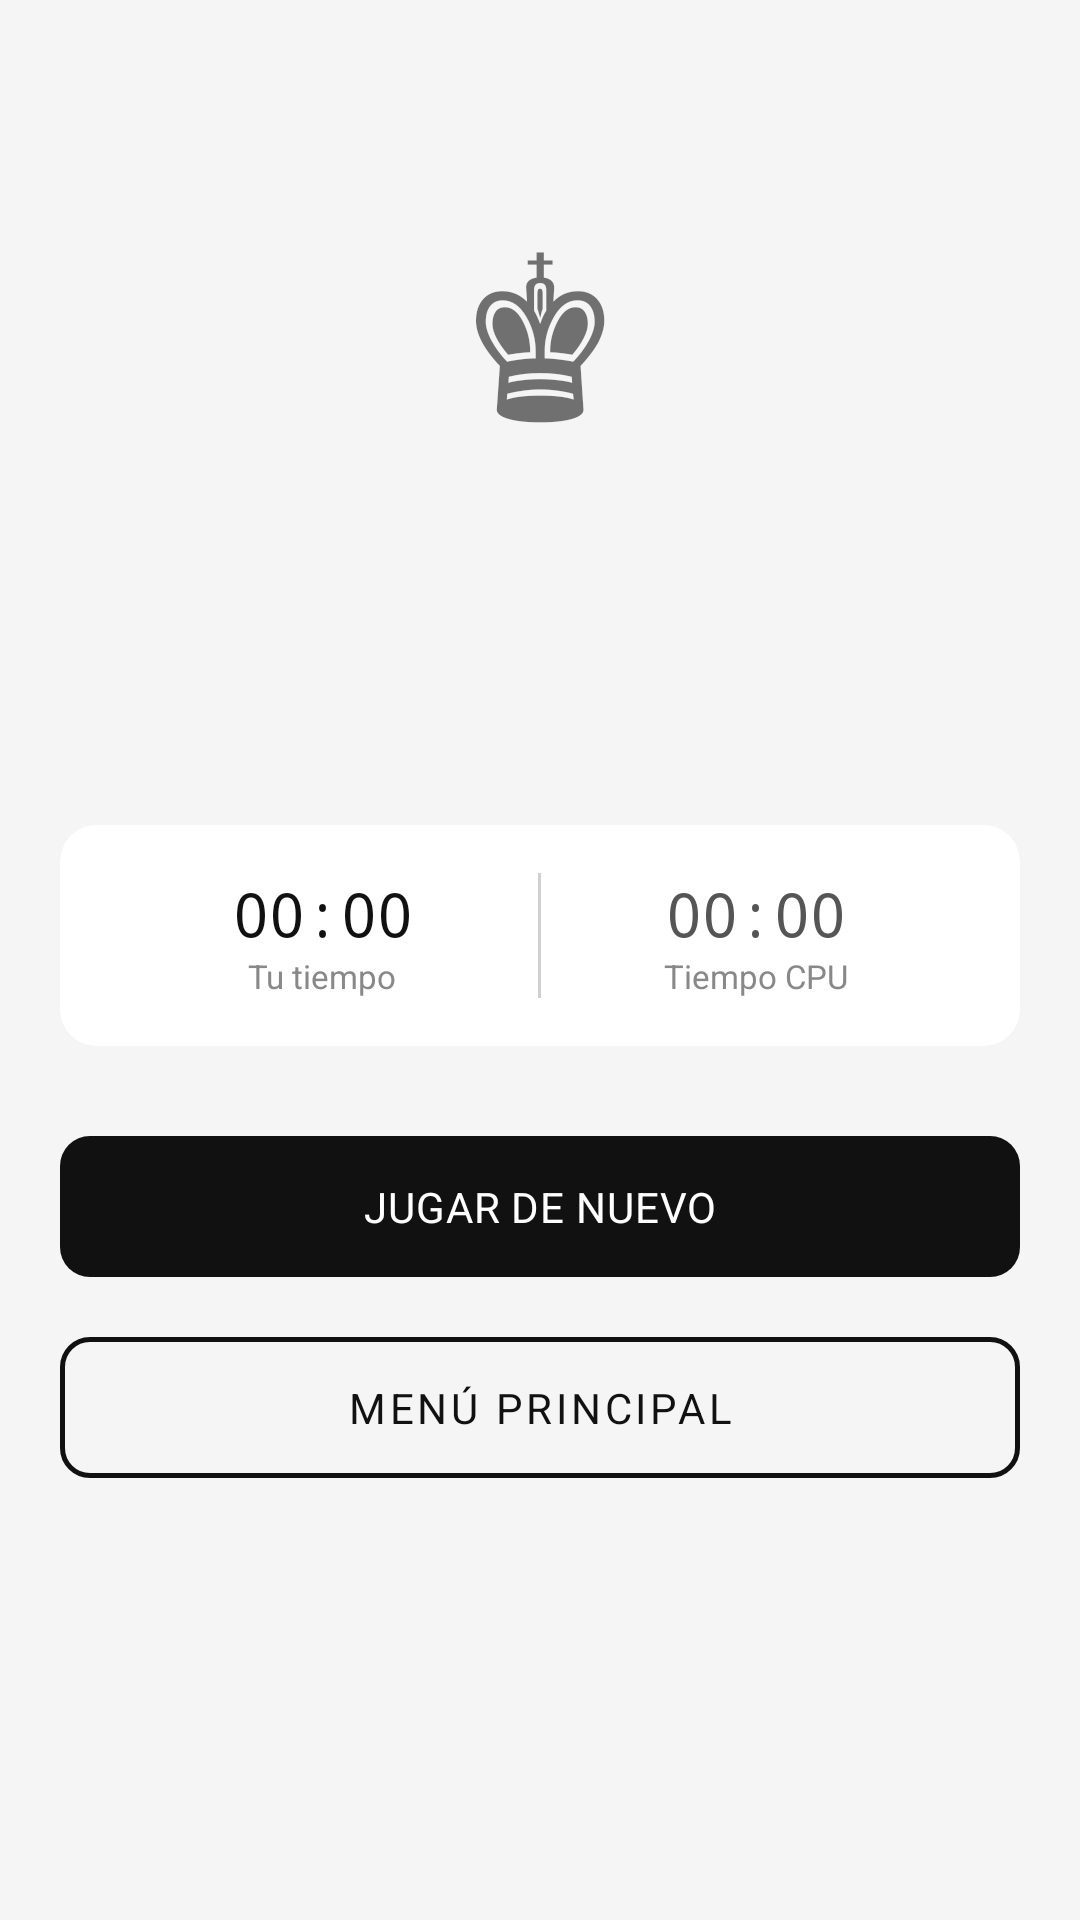

Here is an Android app screen rendered from its layout file. Give the layout XML and the strings, colors and styles it references.
<!-- AndroidManifest.xml: application theme Theme.MarsanChess -->
<!-- res/layout/activity_result.xml -->
<?xml version="1.0" encoding="utf-8"?>
<androidx.constraintlayout.widget.ConstraintLayout
    xmlns:android="http://schemas.android.com/apk/res/android"
    xmlns:app="http://schemas.android.com/apk/res-auto"
    android:layout_width="match_parent"
    android:layout_height="match_parent"
    android:background="@color/background_primary"
    android:paddingHorizontal="@dimen/screen_padding">

    <TextView
        android:id="@+id/tvResultIcon"
        android:layout_width="wrap_content"
        android:layout_height="wrap_content"
        android:textSize="72sp"
        android:text="♚"
        app:layout_constraintBottom_toTopOf="@id/tvResultTitle"
        app:layout_constraintEnd_toEndOf="parent"
        app:layout_constraintStart_toStartOf="parent"
        app:layout_constraintTop_toTopOf="parent"
        app:layout_constraintVertical_chainStyle="packed"
        app:layout_constraintVertical_bias="0.36"/>

    <TextView
        android:id="@+id/tvResultTitle"
        android:layout_width="wrap_content"
        android:layout_height="wrap_content"
        android:textSize="32sp"
        android:textColor="@color/text_primary"
        android:layout_marginTop="@dimen/spacing_md"
        app:layout_constraintBottom_toTopOf="@id/tvResultPoints"
        app:layout_constraintEnd_toEndOf="parent"
        app:layout_constraintStart_toStartOf="parent"
        app:layout_constraintTop_toBottomOf="@id/tvResultIcon"/>

    <TextView
        android:id="@+id/tvResultPoints"
        android:layout_width="wrap_content"
        android:layout_height="wrap_content"
        android:textSize="18sp"
        android:textColor="@color/text_secondary"
        android:layout_marginTop="@dimen/spacing_sm"
        app:layout_constraintBottom_toTopOf="@id/cardTimes"
        app:layout_constraintEnd_toEndOf="parent"
        app:layout_constraintStart_toStartOf="parent"
        app:layout_constraintTop_toBottomOf="@id/tvResultTitle"/>

    <androidx.cardview.widget.CardView
        android:id="@+id/cardTimes"
        style="@style/Widget.MarsanChess.Card"
        android:layout_width="0dp"
        android:layout_height="wrap_content"
        android:layout_marginTop="@dimen/spacing_lg"
        app:layout_constraintBottom_toTopOf="@id/btnPlayAgain"
        app:layout_constraintEnd_toEndOf="parent"
        app:layout_constraintStart_toStartOf="parent"
        app:layout_constraintTop_toBottomOf="@id/tvResultPoints">

        <LinearLayout
            android:layout_width="match_parent"
            android:layout_height="wrap_content"
            android:orientation="horizontal"
            android:padding="@dimen/card_padding">

            <LinearLayout
                android:layout_width="0dp"
                android:layout_height="wrap_content"
                android:layout_weight="1"
                android:orientation="vertical"
                android:gravity="center">
                <TextView
                    android:id="@+id/tvPlayerTime"
                    android:layout_width="wrap_content"
                    android:layout_height="wrap_content"
                    android:text="00:00"
                    android:textSize="20sp"
                    android:textColor="@color/text_primary"
                    android:fontFamily="monospace"/>
                <TextView
                    android:layout_width="wrap_content"
                    android:layout_height="wrap_content"
                    android:text="@string/result_time_you"
                    android:textSize="11sp"
                    android:textColor="@color/text_hint"/>
            </LinearLayout>

            <View
                android:layout_width="1dp"
                android:layout_height="match_parent"
                android:background="@color/border"/>

            <LinearLayout
                android:layout_width="0dp"
                android:layout_height="wrap_content"
                android:layout_weight="1"
                android:orientation="vertical"
                android:gravity="center">
                <TextView
                    android:id="@+id/tvCpuTime"
                    android:layout_width="wrap_content"
                    android:layout_height="wrap_content"
                    android:text="00:00"
                    android:textSize="20sp"
                    android:textColor="@color/text_secondary"
                    android:fontFamily="monospace"/>
                <TextView
                    android:layout_width="wrap_content"
                    android:layout_height="wrap_content"
                    android:text="@string/result_time_cpu"
                    android:textSize="11sp"
                    android:textColor="@color/text_hint"/>
            </LinearLayout>
        </LinearLayout>
    </androidx.cardview.widget.CardView>

    <com.google.android.material.button.MaterialButton
        android:id="@+id/btnPlayAgain"
        style="@style/Widget.MarsanChess.Button.Primary"
        android:layout_width="0dp"
        android:layout_height="wrap_content"
        android:minHeight="52dp"
        android:paddingVertical="14dp"
        android:layout_marginTop="@dimen/spacing_lg"
        android:text="@string/result_play_again"
        app:layout_constraintBottom_toTopOf="@id/btnMainMenu"
        app:layout_constraintEnd_toEndOf="parent"
        app:layout_constraintStart_toStartOf="parent"
        app:layout_constraintTop_toBottomOf="@id/cardTimes"/>

    <com.google.android.material.button.MaterialButton
        android:id="@+id/btnMainMenu"
        style="@style/Widget.MarsanChess.Button.Secondary"
        android:layout_width="0dp"
        android:layout_height="wrap_content"
        android:minHeight="52dp"
        android:paddingVertical="14dp"
        android:layout_marginTop="@dimen/spacing_sm"
        android:layout_marginBottom="@dimen/spacing_xl"
        android:text="@string/result_main_menu"
        app:layout_constraintBottom_toBottomOf="parent"
        app:layout_constraintEnd_toEndOf="parent"
        app:layout_constraintStart_toStartOf="parent"
        app:layout_constraintTop_toBottomOf="@id/btnPlayAgain"/>

</androidx.constraintlayout.widget.ConstraintLayout>
<!-- resources referenced by this layout -->
<resources>
  <color name="background_primary">#F5F5F5</color>
  <color name="border">#D0D0D0</color>
  <color name="text_hint">#888888</color>
  <color name="text_primary">#111111</color>
  <color name="text_secondary">#555555</color>
  <dimen name="card_padding">16dp</dimen>
  <dimen name="screen_padding">20dp</dimen>
  <dimen name="spacing_lg">24dp</dimen>
  <dimen name="spacing_md">16dp</dimen>
  <dimen name="spacing_sm">8dp</dimen>
  <dimen name="spacing_xl">32dp</dimen>
  <string name="result_main_menu">Menú principal</string>
  <string name="result_play_again">Jugar de nuevo</string>
  <string name="result_time_cpu">Tiempo CPU</string>
  <string name="result_time_you">Tu tiempo</string>
  <style name="Widget.MarsanChess.Button.Primary" parent="Widget.MaterialComponents.Button">
          <item name="backgroundTint">@color/button_primary_bg</item>
          <item name="android:textColor">@color/button_primary_text</item>
          <item name="android:textSize">14sp</item>
          <item name="android:letterSpacing">0.02</item>
          <item name="cornerRadius">10dp</item>
          <item name="android:paddingTop">12dp</item>
          <item name="android:paddingBottom">12dp</item>
          <item name="elevation">0dp</item>
          <item name="android:stateListAnimator">@null</item>
      </style>
  <style name="Widget.MarsanChess.Button.Secondary" parent="Widget.MaterialComponents.Button.OutlinedButton">
          <item name="strokeColor">@color/button_secondary_border</item>
          <item name="strokeWidth">1.5dp</item>
          <item name="android:textColor">@color/button_secondary_text</item>
          <item name="android:textSize">14sp</item>
          <item name="cornerRadius">10dp</item>
          <item name="android:paddingTop">12dp</item>
          <item name="android:paddingBottom">12dp</item>
          <item name="elevation">0dp</item>
          <item name="android:stateListAnimator">@null</item>
      </style>
  <style name="Widget.MarsanChess.Card" parent="Widget.MaterialComponents.CardView">
          <item name="cardBackgroundColor">@color/background_card</item>
          <item name="cardElevation">0dp</item>
          <item name="strokeColor">@color/border</item>
          <item name="strokeWidth">0.5dp</item>
          <item name="cardCornerRadius">12dp</item>
      </style>
  <style name="Theme.MarsanChess" parent="Theme.MaterialComponents.Light.NoActionBar">
          <item name="colorPrimary">@color/accent</item>
          <item name="colorPrimaryVariant">@color/text_secondary</item>
          <item name="colorOnPrimary">@color/white</item>
          <item name="colorSecondary">@color/accent</item>
          <item name="colorOnSecondary">@color/white</item>
          <item name="colorSurface">@color/background_card</item>
          <item name="colorOnSurface">@color/text_primary</item>
          <item name="android:colorBackground">@color/background_primary</item>
          <item name="colorOnBackground">@color/text_primary</item>
          <item name="colorError">#E04040</item>
          <item name="android:statusBarColor">@color/background_primary</item>
          <item name="android:windowLightStatusBar">true</item>
          <item name="android:navigationBarColor">@color/background_primary</item>
          <item name="android:fontFamily">sans-serif</item>
          <item name="android:textColorPrimary">@color/text_primary</item>
          <item name="android:textColorSecondary">@color/text_secondary</item>
          <item name="android:textColorHint">@color/text_hint</item>
          <item name="windowActionBar">false</item>
          <item name="windowNoTitle">true</item>
      </style>
  <color name="button_primary_bg">#111111</color>
  <color name="button_primary_text">#FFFFFF</color>
  <color name="button_secondary_border">#111111</color>
  <color name="button_secondary_text">#111111</color>
  <color name="background_card">#FFFFFF</color>
  <color name="accent">#111111</color>
  <color name="white">#FFFFFF</color>
</resources>
